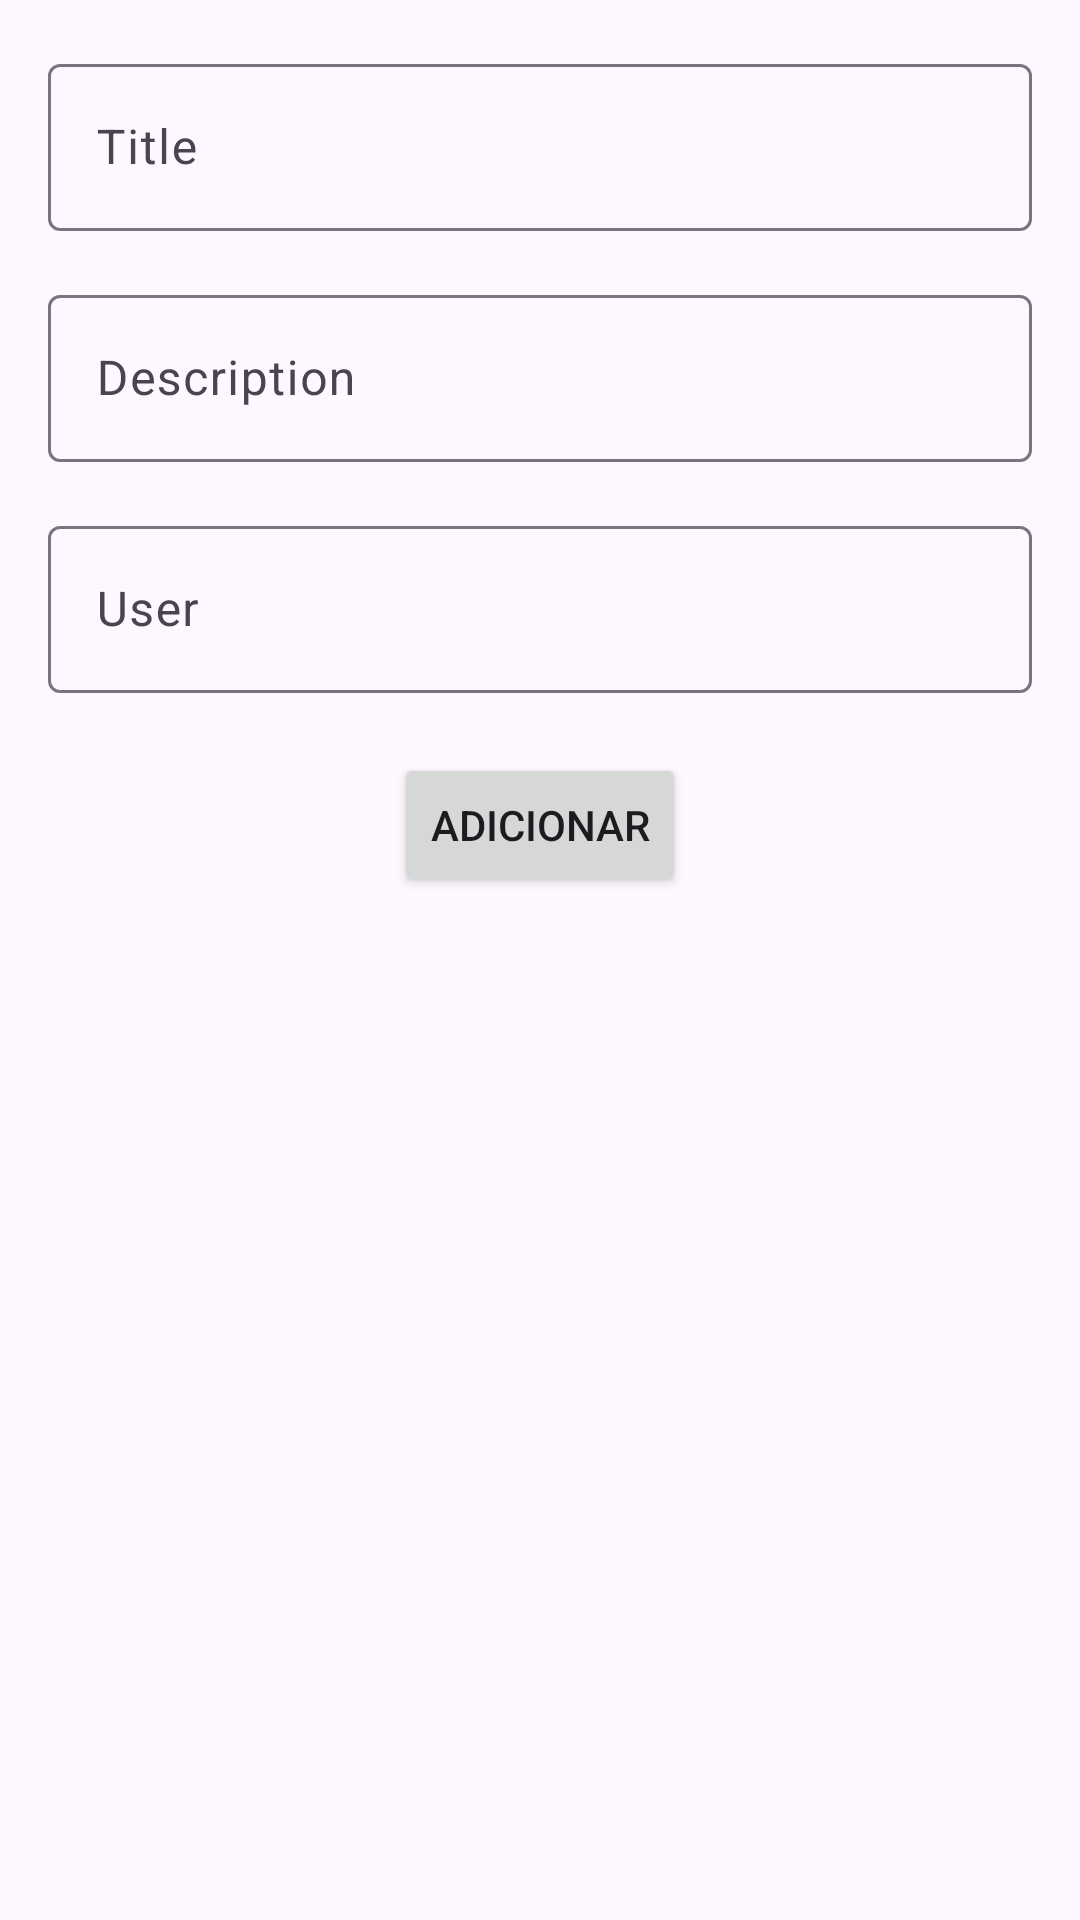

This screen was rendered from an Android layout file. Write that file and the resources it references.
<!-- AndroidManifest.xml: application theme Theme.Recyclerviewaula -->
<!-- res/layout/fragment_form_todo.xml -->
<?xml version="1.0" encoding="utf-8"?>
<layout xmlns:android="http://schemas.android.com/apk/res/android"
    xmlns:app="http://schemas.android.com/apk/res-auto">

    <androidx.constraintlayout.widget.ConstraintLayout
        android:layout_width="match_parent"
        android:layout_height="match_parent">


        <com.google.android.material.textfield.TextInputLayout
            android:id="@+id/layoutTxtTitle"
            android:layout_width="match_parent"
            android:layout_height="wrap_content"
            android:layout_margin="16dp"
            android:hint="Title"
            app:layout_constraintEnd_toEndOf="parent"
            app:layout_constraintStart_toStartOf="parent"
            app:layout_constraintTop_toTopOf="parent">

            <com.google.android.material.textfield.TextInputEditText
                android:id="@+id/txvTitle"
                android:layout_width="match_parent"
                android:layout_height="wrap_content" />

        </com.google.android.material.textfield.TextInputLayout>


        <com.google.android.material.textfield.TextInputLayout
            android:id="@+id/layoutTxtDescription"
            android:layout_width="match_parent"
            android:layout_height="wrap_content"
            android:layout_margin="16dp"
            android:hint="Description"
            app:layout_constraintEnd_toEndOf="parent"
            app:layout_constraintStart_toStartOf="parent"
            app:layout_constraintTop_toBottomOf="@id/layoutTxtTitle">


            <com.google.android.material.textfield.TextInputEditText
                android:id="@+id/txvDescription"
                android:layout_width="match_parent"
                android:layout_height="wrap_content" />
        </com.google.android.material.textfield.TextInputLayout>


        <com.google.android.material.textfield.TextInputLayout
            android:id="@+id/layoutTxtUser"
            android:layout_width="match_parent"
            android:layout_height="wrap_content"
            android:layout_margin="16dp"
            android:hint="User"
            app:layout_constraintEnd_toEndOf="parent"
            app:layout_constraintStart_toStartOf="parent"
            app:layout_constraintTop_toBottomOf="@id/layoutTxtDescription">


            <com.google.android.material.textfield.TextInputEditText
                android:id="@+id/txvUser"
                android:layout_width="match_parent"
                android:layout_height="wrap_content" />
        </com.google.android.material.textfield.TextInputLayout>


        <Button
            android:id="@+id/addButton"
            android:layout_width="wrap_content"
            android:layout_height="wrap_content"
            android:layout_marginTop="20dp"
            android:text="Adicionar"
            app:layout_constraintEnd_toEndOf="parent"
            app:layout_constraintStart_toStartOf="parent"
            app:layout_constraintTop_toBottomOf="@id/layoutTxtUser" />
    </androidx.constraintlayout.widget.ConstraintLayout>


</layout>
<!-- resources referenced by this layout -->
<resources>
  <style name="Theme.Recyclerviewaula" parent="Base.Theme.Recyclerviewaula" />
  <style name="Base.Theme.Recyclerviewaula" parent="Theme.Material3.DayNight.NoActionBar">
          
          
      </style>
</resources>
